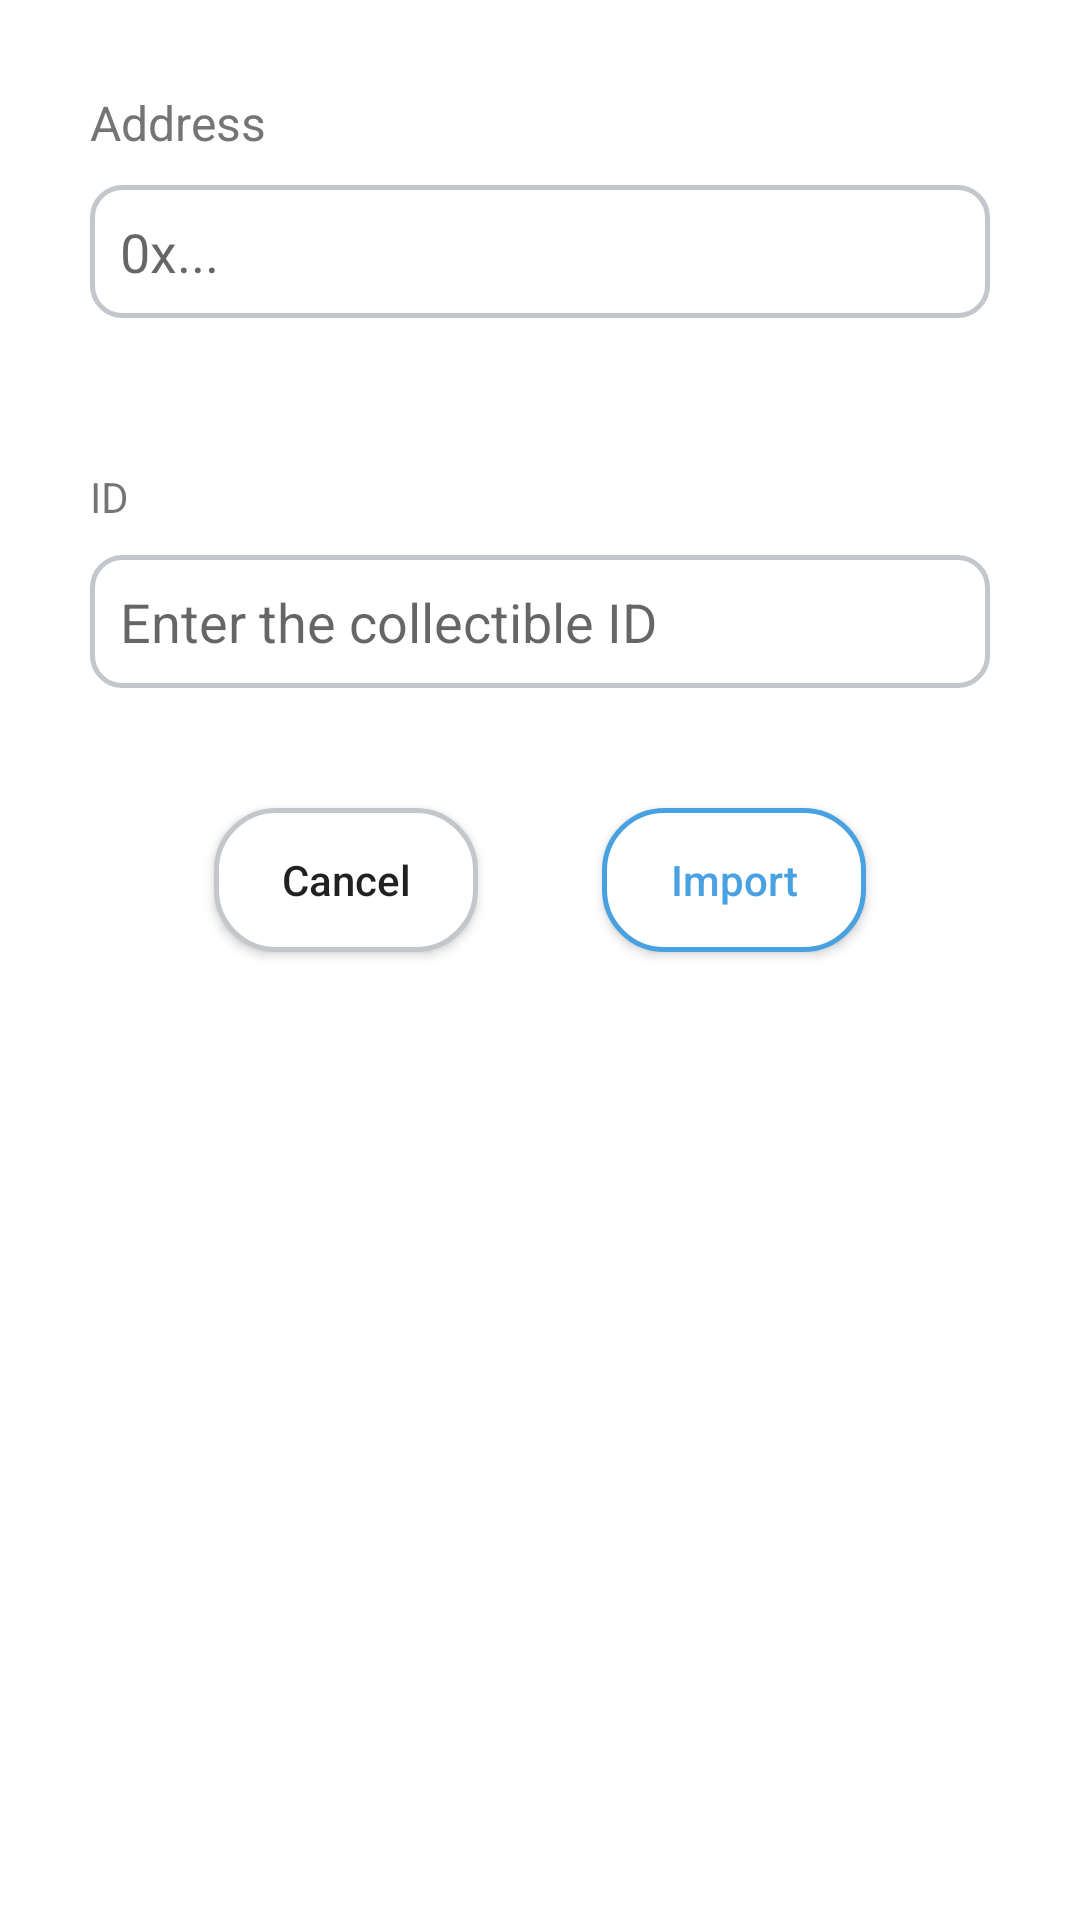

The Android layout XML behind this screen, and the referenced resources:
<!-- AndroidManifest.xml: application theme Theme.CryptoWallet -->
<!-- res/layout/fragment_import_nft.xml -->
<?xml version="1.0" encoding="utf-8"?>
<androidx.constraintlayout.widget.ConstraintLayout xmlns:android="http://schemas.android.com/apk/res/android"
    xmlns:app="http://schemas.android.com/apk/res-auto"
    xmlns:tools="http://schemas.android.com/tools"
    android:layout_width="match_parent"
    android:layout_height="match_parent"
    android:background="@color/white"
    android:clickable="true"
    android:focusable="true"
    android:focusableInTouchMode="true"
    tools:context=".presentation.ui.fragment.importScreen.ImportNftFragment">

    
    <TextView
        android:id="@+id/tv_address"
        style="@style/text_style_three"
        android:layout_width="wrap_content"
        android:layout_height="wrap_content"
        android:layout_marginStart="@dimen/margin_30dp"
        android:layout_marginTop="@dimen/margin_30dp"
        android:text="@string/address"
        app:layout_constraintStart_toStartOf="parent"
        app:layout_constraintTop_toTopOf="parent"
        tools:ignore="TextContrastCheck" />

    <EditText
        android:id="@+id/edt_contract_address"
        android:layout_width="match_parent"
        android:layout_height="wrap_content"
        android:layout_marginStart="@dimen/margin_30dp"
        android:layout_marginTop="@dimen/margin_10dp"
        android:layout_marginEnd="@dimen/margin_30dp"
        android:background="@drawable/background_edittext_three"
        android:ems="10"
        android:hint="@string/contract_address"
        android:importantForAutofill="no"
        android:inputType="textPersonName"
        android:padding="@dimen/margin_10dp"
        app:layout_constraintEnd_toEndOf="parent"
        app:layout_constraintStart_toStartOf="parent"
        app:layout_constraintTop_toBottomOf="@id/tv_address"
        tools:ignore="TouchTargetSizeCheck,SpeakableTextPresentCheck,TextContrastCheck" />

    <TextView
        android:id="@+id/tv_edt_contract_address_empty_notification"
        android:layout_width="wrap_content"
        android:layout_height="wrap_content"
        android:layout_marginTop="@dimen/margin_10dp"
        android:text="@string/edit_text_empty"
        android:textColor="@color/red_1"
        android:visibility="gone"
        app:layout_constraintStart_toStartOf="@id/edt_contract_address"
        app:layout_constraintTop_toBottomOf="@id/edt_contract_address" />

    <TextView
        android:id="@+id/tv_token_id"
        android:layout_width="wrap_content"
        android:layout_height="wrap_content"
        android:layout_marginStart="@dimen/margin_30dp"
        android:layout_marginTop="@dimen/margin_50dp"
        android:text="@string/id"
        app:layout_constraintStart_toStartOf="parent"
        app:layout_constraintTop_toBottomOf="@id/edt_contract_address" />

    <EditText
        android:id="@+id/edt_token_id"
        android:layout_width="match_parent"
        android:layout_height="wrap_content"
        android:layout_marginStart="@dimen/margin_30dp"
        android:layout_marginTop="@dimen/margin_10dp"
        android:layout_marginEnd="@dimen/margin_30dp"
        android:background="@drawable/background_edittext_three"
        android:ems="10"
        android:hint="@string/enter_the_collectible_id"
        android:importantForAutofill="no"
        android:inputType="number"
        android:padding="@dimen/margin_10dp"
        app:layout_constraintEnd_toEndOf="parent"
        app:layout_constraintStart_toStartOf="parent"
        app:layout_constraintTop_toBottomOf="@id/tv_token_id"
        tools:ignore="TouchTargetSizeCheck,TextContrastCheck" />

    <TextView
        android:id="@+id/tv_edt_token_id_empty_notification"
        android:layout_width="wrap_content"
        android:layout_height="wrap_content"
        android:layout_marginTop="@dimen/margin_10dp"
        android:text="@string/edit_text_empty"
        android:textColor="@color/red_1"
        android:visibility="gone"
        app:layout_constraintStart_toStartOf="@id/edt_token_id"
        app:layout_constraintTop_toBottomOf="@id/edt_token_id" />

    <Button
        android:id="@+id/btn_cancel"
        android:layout_width="wrap_content"
        android:layout_height="wrap_content"
        android:layout_marginStart="@dimen/margin_30dp"
        android:layout_marginTop="@dimen/margin_40dp"
        android:background="@drawable/background_five"
        android:paddingStart="@dimen/margin_20dp"
        android:paddingEnd="@dimen/margin_20dp"
        android:text="@string/cancel"
        android:textAllCaps="false"
        app:layout_constraintEnd_toStartOf="@id/btn_import"
        app:layout_constraintStart_toStartOf="parent"
        app:layout_constraintTop_toBottomOf="@id/edt_token_id"
        tools:ignore="TextContrastCheck" />

    <Button
        android:id="@+id/btn_import"
        android:layout_width="wrap_content"
        android:layout_height="wrap_content"
        android:layout_marginTop="@dimen/margin_40dp"
        android:layout_marginEnd="@dimen/margin_30dp"
        android:background="@drawable/background_one"
        android:paddingStart="@dimen/margin_20dp"
        android:paddingEnd="@dimen/margin_20dp"
        android:text="@string/_import"
        android:textAllCaps="false"
        android:textColor="@color/blue_1"
        app:layout_constraintEnd_toEndOf="parent"
        app:layout_constraintStart_toEndOf="@id/btn_cancel"
        app:layout_constraintTop_toBottomOf="@id/edt_token_id"
        tools:ignore="TextContrastCheck" />

    <com.airbnb.lottie.LottieAnimationView
        android:id="@+id/animation_status_import_nft"
        android:layout_width="match_parent"
        android:layout_height="@dimen/size_0dp"
        android:layout_marginTop="@dimen/margin_40dp"
        android:layout_marginBottom="@dimen/margin_40dp"
        android:visibility="gone"
        app:layout_constraintBottom_toBottomOf="parent"
        app:layout_constraintEnd_toEndOf="parent"
        app:layout_constraintStart_toStartOf="parent"
        app:layout_constraintTop_toBottomOf="@id/btn_cancel"
        app:lottie_autoPlay="true"
        app:lottie_loop="true"
        app:lottie_rawRes="@raw/load_rappi_animation"
        tools:ignore="ImageContrastCheck" />

</androidx.constraintlayout.widget.ConstraintLayout>
<!-- resources referenced by this layout -->
<resources>
  <color name="blue_1">#FF49A1E1</color>
  <color name="red_1">#FFe74c3c</color>
  <color name="white">#FFFFFFFF</color>
  <dimen name="margin_10dp">10dp</dimen>
  <dimen name="margin_20dp">20dp</dimen>
  <dimen name="margin_30dp">30dp</dimen>
  <dimen name="margin_40dp">40dp</dimen>
  <dimen name="margin_50dp">50dp</dimen>
  <dimen name="size_0dp">0dp</dimen>
  <!-- drawable background_edittext_three (drawable) -->
  <?xml version="1.0" encoding="utf-8"?>
  <shape xmlns:android="http://schemas.android.com/apk/res/android"
      android:shape="rectangle">
  
      <solid android:color="@color/white" />
  
      <stroke
          android:width="@dimen/size_1.5dp"
          android:color="@color/gray_2" />
  
      <corners android:radius="10dp" />
  
  </shape>
  <!-- drawable background_five (drawable) -->
  <?xml version="1.0" encoding="utf-8"?>
  <shape xmlns:android="http://schemas.android.com/apk/res/android"
      android:shape="rectangle">
  
      <solid android:color="@color/white" />
  
      <stroke
          android:width="@dimen/size_1.5dp"
          android:color="@color/gray_2" />
  
      <corners android:radius="20dp" />
  
  </shape>
  <!-- drawable background_one (drawable) -->
  <?xml version="1.0" encoding="utf-8"?>
  <shape xmlns:android="http://schemas.android.com/apk/res/android"
      android:shape="rectangle">
  
      <solid android:color="@color/white"/>
  
      <stroke
          android:width="@dimen/size_1.5dp"
          android:color="@color/blue_1" />
  
      <corners android:radius="20dp" />
  
  </shape>
  <string name="_import">Import</string>
  <string name="address">Address</string>
  <string name="cancel">Cancel</string>
  <string name="contract_address">0x...</string>
  <string name="edit_text_empty">Collectible identifier can\'t be empty</string>
  <string name="enter_the_collectible_id">Enter the collectible ID</string>
  <string name="id">ID</string>
  <style name="text_style_three">
          <item name="fontFamily">@font/oswald_regular</item>
          <item name="android:textSize">@dimen/text_size_16sp</item>
          <item name="android:textColor">@color/gray_1</item>
      </style>
  <style name="Theme.CryptoWallet" parent="Theme.AppCompat.Light.NoActionBar">
          
          <item name="colorPrimary">@color/purple_500</item>
          <item name="colorPrimaryVariant">@color/white</item>
          <item name="colorOnPrimary">@color/white</item>
          
          <item name="colorSecondary">@color/teal_200</item>
          <item name="colorSecondaryVariant">@color/teal_700</item>
          <item name="colorOnSecondary">@color/black</item>
          
          <item name="android:statusBarColor" tools:targetApi="l">?attr/colorPrimaryVariant</item>
          <item name="android:windowLightStatusBar">true</item>
          
      </style>
  <dimen name="size_1.5dp">1.5dp</dimen>
  <color name="gray_2">#FFC3C7CB</color>
  <dimen name="text_size_16sp">16sp</dimen>
  <color name="gray_1">#FF757575</color>
  <color name="purple_500">#FF6200EE</color>
  <color name="teal_200">#FF03DAC5</color>
  <color name="teal_700">#FF018786</color>
  <color name="black">#FF000000</color>
</resources>
